Run: headless pygame with SDL's dummy video driver; simulated clock (each Clock.tick advances the game by its frame time, no real sleeping); random seed 0; keys injected as events and as key.get_pressed() state; no mouse input.
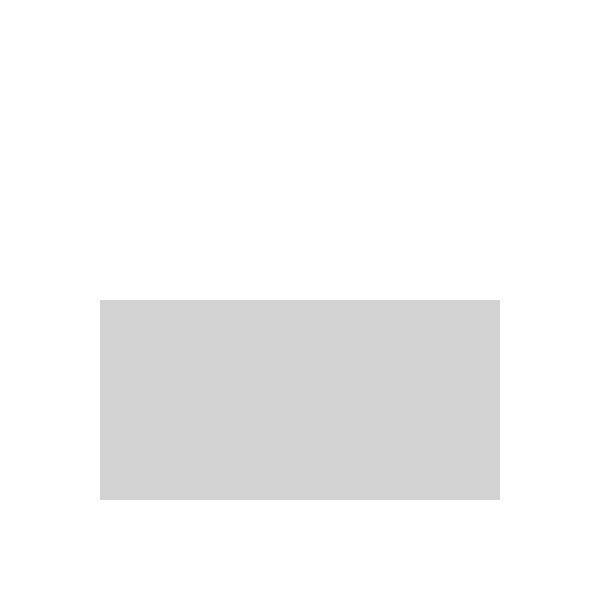
Frame 1 of 4 · flips 1–60 · no input
Frame 2 of 4 · flips 61–180 · tapped SPACE, RETURN · held RIGHT (→), D · screen unchanged from frame 1, image omitted
Frame 3 of 4 · flips 181–300 · held DOWN (↓), S · screen unchanged from frame 2, image omitted
Frame 4 of 4 · flips 301–420 · held LEFT (←), A, UP (↑), W · screen unchanged from frame 3, image omitted

The pygame program that drew these frames:

import pygame, sys
from pygame.locals import *

def main():
    pygame.init()

    DISPLAY = pygame.display.set_mode((600,600),0,32)

    WHITE=(255,255,255)

    DISPLAY.fill(WHITE)

    pygame.draw.rect(DISPLAY,(211,211,211),(100,300,400,200))

    while True:
        for event in pygame.event.get():
            if event.type==QUIT:
                pygame.quit()
                sys.exit()
        pygame.display.update()

main()
